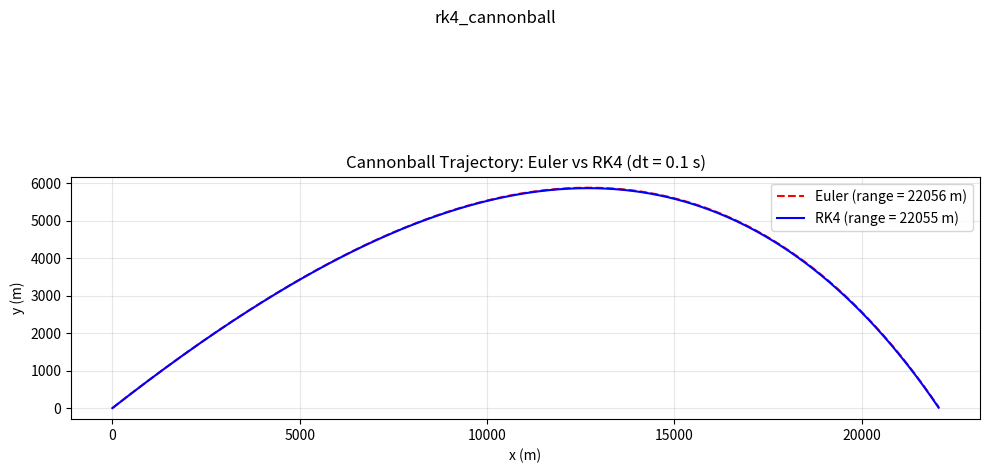

Source code (Python):
import math
import matplotlib.pyplot as plt

g = 9.8
v0 = 700.0
dt = 0.1
k = 4.0e-5
angle = 38.0
angle_rad = angle * math.pi / 180.0

def derivatives(x, y, vx, vy):
    v = math.sqrt(vx * vx + vy * vy)
    return (vx, vy, -k * v * vx, -g - k * v * vy)

x_e, y_e = 0.0, 0.0
vx_e = v0 * math.cos(angle_rad)
vy_e = v0 * math.sin(angle_rad)
xe_list, ye_list = [x_e], [y_e]

while y_e >= 0:
    dx, dy, dvx, dvy = derivatives(x_e, y_e, vx_e, vy_e)
    x_e = x_e + dx * dt
    y_e = y_e + dy * dt
    vx_e = vx_e + dvx * dt
    vy_e = vy_e + dvy * dt
    if y_e >= 0:
        xe_list.append(x_e)
        ye_list.append(y_e)

x_r, y_r = 0.0, 0.0
vx_r = v0 * math.cos(angle_rad)
vy_r = v0 * math.sin(angle_rad)
xr_list, yr_list = [x_r], [y_r]

while y_r >= 0:
    k1 = derivatives(x_r, y_r, vx_r, vy_r)
    k2 = derivatives(x_r + 0.5 * dt * k1[0], y_r + 0.5 * dt * k1[1],
                     vx_r + 0.5 * dt * k1[2], vy_r + 0.5 * dt * k1[3])
    k3 = derivatives(x_r + 0.5 * dt * k2[0], y_r + 0.5 * dt * k2[1],
                     vx_r + 0.5 * dt * k2[2], vy_r + 0.5 * dt * k2[3])
    k4 = derivatives(x_r + dt * k3[0], y_r + dt * k3[1],
                     vx_r + dt * k3[2], vy_r + dt * k3[3])
    x_r = x_r + dt / 6.0 * (k1[0] + 2 * k2[0] + 2 * k3[0] + k4[0])
    y_r = y_r + dt / 6.0 * (k1[1] + 2 * k2[1] + 2 * k3[1] + k4[1])
    vx_r = vx_r + dt / 6.0 * (k1[2] + 2 * k2[2] + 2 * k3[2] + k4[2])
    vy_r = vy_r + dt / 6.0 * (k1[3] + 2 * k2[3] + 2 * k3[3] + k4[3])
    if y_r >= 0:
        xr_list.append(x_r)
        yr_list.append(y_r)

range_euler = xe_list[-1]
range_rk4 = xr_list[-1]

plt.figure(figsize=(10, 6))
plt.plot(xe_list, ye_list, 'r--', linewidth=1.5, label='Euler (range = {:.0f} m)'.format(range_euler))
plt.plot(xr_list, yr_list, 'b-', linewidth=1.5, label='RK4 (range = {:.0f} m)'.format(range_rk4))
plt.xlabel('x (m)')
plt.ylabel('y (m)')
plt.title('Cannonball Trajectory: Euler vs RK4 (dt = {} s)'.format(dt))
plt.legend()
plt.grid(True, alpha=0.3)
plt.gca().set_aspect('equal')

plt.tight_layout()
plt.suptitle('rk4_cannonball')
plt.show()
print("09_rk4_cannonball.py done")
